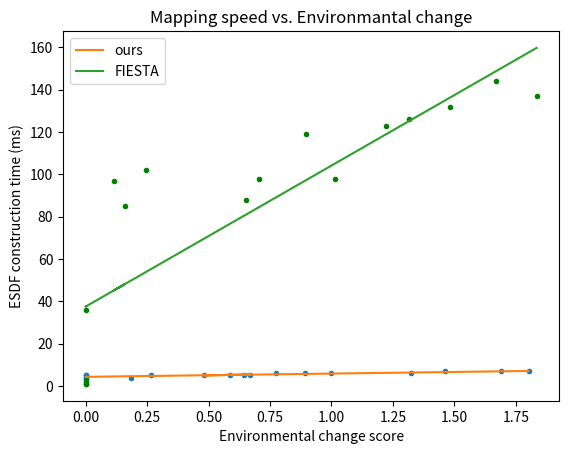

Python code for this plot:
import matplotlib.pyplot as plt;
import numpy as np;
import scipy.optimize as opt;

# This is the function we are trying to fit to the data.
def func(x, a, b, c):
     return a * np.exp(-b * x) + c

def f_1(x, A, B):
    return A * x + B
# Generate some data, you don't have to do this, as you already have your data
# xdata = np.linspace(0, 4, 50)
# y = func(xdata, 2.5, 1.3, 0.5)
# y_noise = 0.2 * np.random.normal(size=xdata.size)
# ydata = y + y_noise

xdata = np.array([16159.2, 17334.2, 16251.4, 22609, 1.38982e+06, 2.00012e+06, 5.02172e+06, 3.61781e+06, 4.3934e+06, 4.81698e+06, 5.81111e+06, 6.67861e+06, 7.482e+06, 9.93535e+06, 1.09539e+07, 1.26584e+07, 1.35077e+07])/7500000
ydata = [4, 5, 5, 4, 4, 5, 5, 5, 5, 5, 6, 6, 6, 6, 7,  7, 7]
# Plot the actual data
plt.plot(xdata, ydata, ".")

x2 = np.array([2758.06, 2955.63, 18154.9, 18190, 15085.7, 1.20055e+06, 864335, 1.84234e+06, 4.87904e+06, 5.29839e+06, 6.7315e+06, 7.61749e+06, 9.17301e+06, 9.87764e+06, 1.11146e+07, 1.25104e+07, 1.37528e+07])/7500000
y2 = [1, 1, 2, 3, 36, 85, 97, 102, 88, 98, 119, 98, 123, 126, 132, 144, 137]
plt.plot(x2, y2,  ".", color="g")
# The actual curve fitting happens here
optimizedParameters, pcov = opt.curve_fit(f_1, xdata, ydata)

# Use the optimized parameters to plot the best fit
plt.plot(xdata, f_1(xdata, *optimizedParameters), label="ours")

optimizedParameters2, pcov2 = opt.curve_fit(f_1, x2, y2)

# Use the optimized parameters to plot the best fit
plt.plot(x2, f_1(x2, *optimizedParameters2), label="FIESTA")

plt.title('Mapping speed vs. Environmantal change')
plt.xlabel('Environmental change score')
plt.ylabel('ESDF construction time (ms)')
plt.legend()
# Show the graph
plt.legend()
plt.savefig("changerate.pdf")
plt.show()